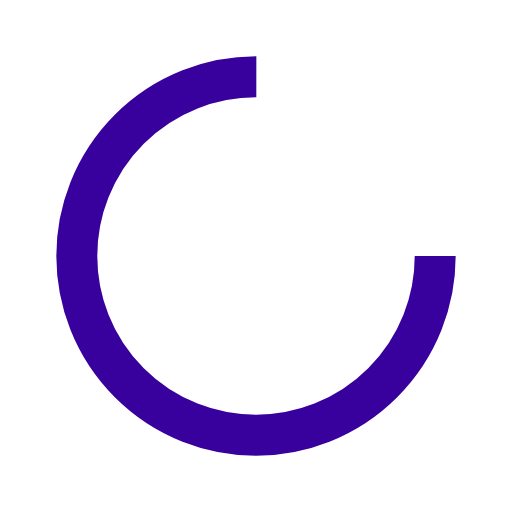
t = 0.00 s
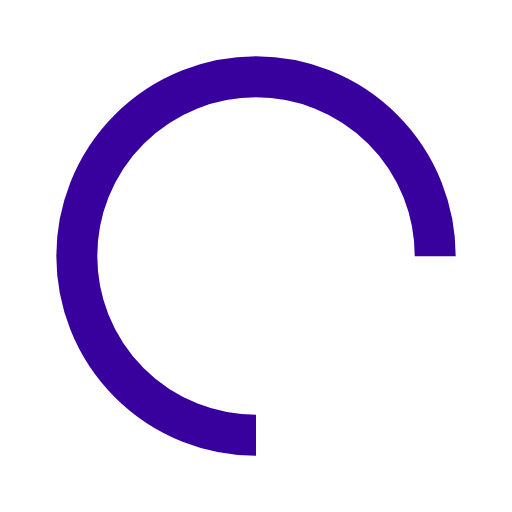
t = 0.25 s
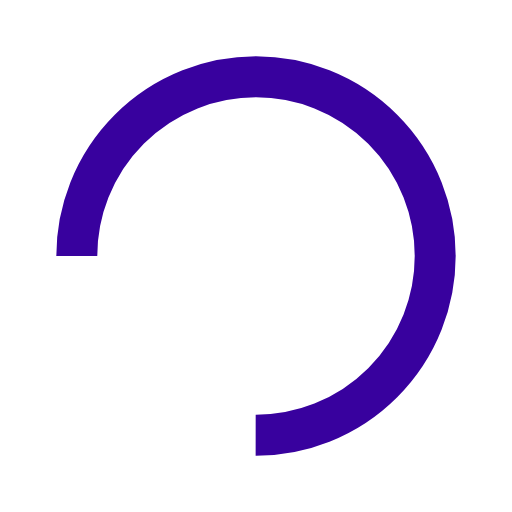
t = 0.50 s
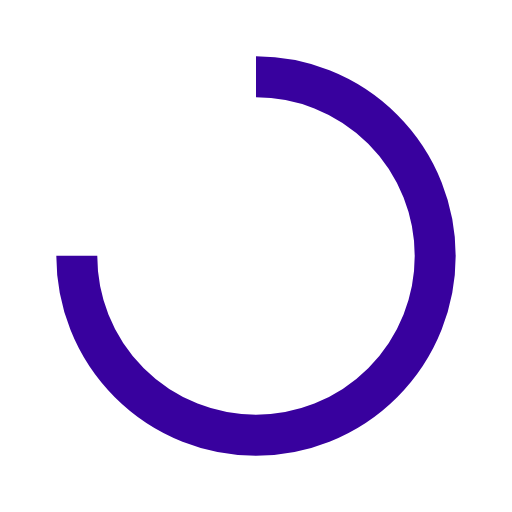
t = 0.75 s

The animated SVG that drew these frames (rendered in a browser with its animation timeline set to each time). Animation: 1 SMIL element (animateTransform=1); one cycle of 1.00 s, repeats indefinitely.

<svg width="200px"  height="200px"  xmlns="http://www.w3.org/2000/svg" viewBox="0 0 100 100" preserveAspectRatio="xMidYMid" class="lds-rolling" style="background: none;"><circle cx="50" cy="50" fill="none" ng-attr-stroke="{{config.color}}" ng-attr-stroke-width="{{config.width}}" ng-attr-r="{{config.radius}}" ng-attr-stroke-dasharray="{{config.dasharray}}" stroke="#38019E" stroke-width="8" r="35" stroke-dasharray="164.93361431346415 56.97787143782138" transform="rotate(12.9049 50 50)"><animateTransform attributeName="transform" type="rotate" calcMode="linear" values="0 50 50;360 50 50" keyTimes="0;1" dur="1s" begin="0s" repeatCount="indefinite"></animateTransform></circle></svg>